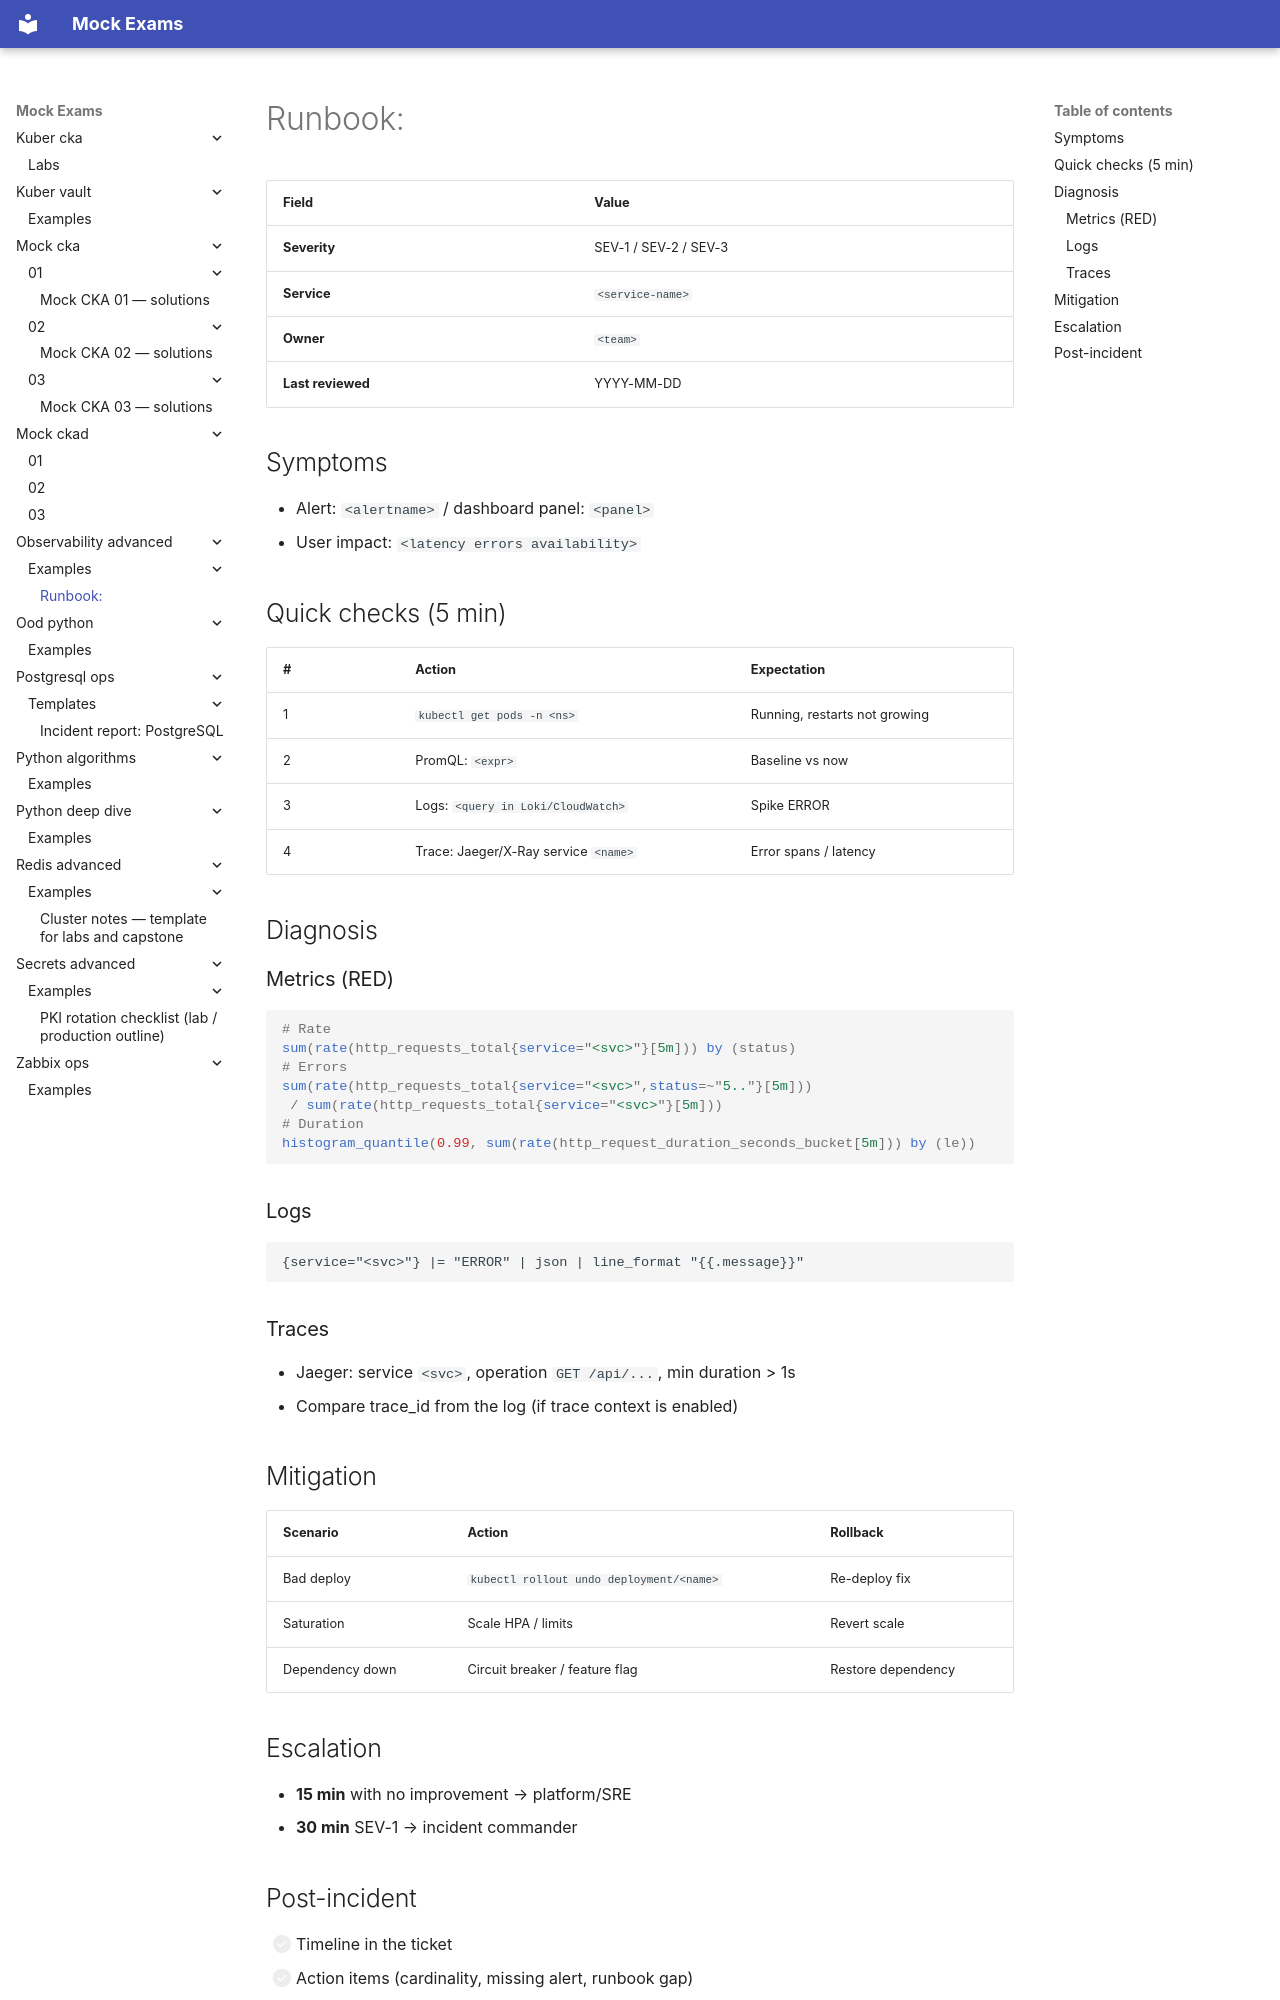

repository: FedorArbuzov/mock-exams · page: observability-advanced/examples/runbook-template/index.html · generator: mkdocs

# Runbook: <INCIDENT_TITLE>

| Field | Value |
|------|----------|
| **Severity** | SEV-1 / SEV-2 / SEV-3 |
| **Service** | `<service-name>` |
| **Owner** | `<team>` |
| **Last reviewed** | YYYY-MM-DD |

## Symptoms

- Alert: `<alertname>` / dashboard panel: `<panel>`
- User impact: `<latency errors availability>`

## Quick checks (5 min)

| # | Action | Expectation |
|---|----------|----------|
| 1 | `kubectl get pods -n <ns>` | Running, restarts not growing |
| 2 | PromQL: `<expr>` | Baseline vs now |
| 3 | Logs: `<query in Loki/CloudWatch>` | Spike ERROR |
| 4 | Trace: Jaeger/X-Ray service `<name>` | Error spans / latency |

## Diagnosis

### Metrics (RED)

```promql
# Rate
sum(rate(http_requests_total{service="<svc>"}[5m])) by (status)
# Errors
sum(rate(http_requests_total{service="<svc>",status=~"5.."}[5m]))
 / sum(rate(http_requests_total{service="<svc>"}[5m]))
# Duration
histogram_quantile(0.99, sum(rate(http_request_duration_seconds_bucket[5m])) by (le))
```

### Logs

```text
{service="<svc>"} |= "ERROR" | json | line_format "{{.message}}"
```

### Traces

- Jaeger: service `<svc>`, operation `GET /api/...`, min duration > 1s
- Compare trace_id from the log (if trace context is enabled)

## Mitigation

| Scenario | Action | Rollback |
|----------|----------|----------|
| Bad deploy | `kubectl rollout undo deployment/<name>` | Re-deploy fix |
| Saturation | Scale HPA / limits | Revert scale |
| Dependency down | Circuit breaker / feature flag | Restore dependency |

## Escalation

- **15 min** with no improvement → platform/SRE
- **30 min** SEV-1 → incident commander
